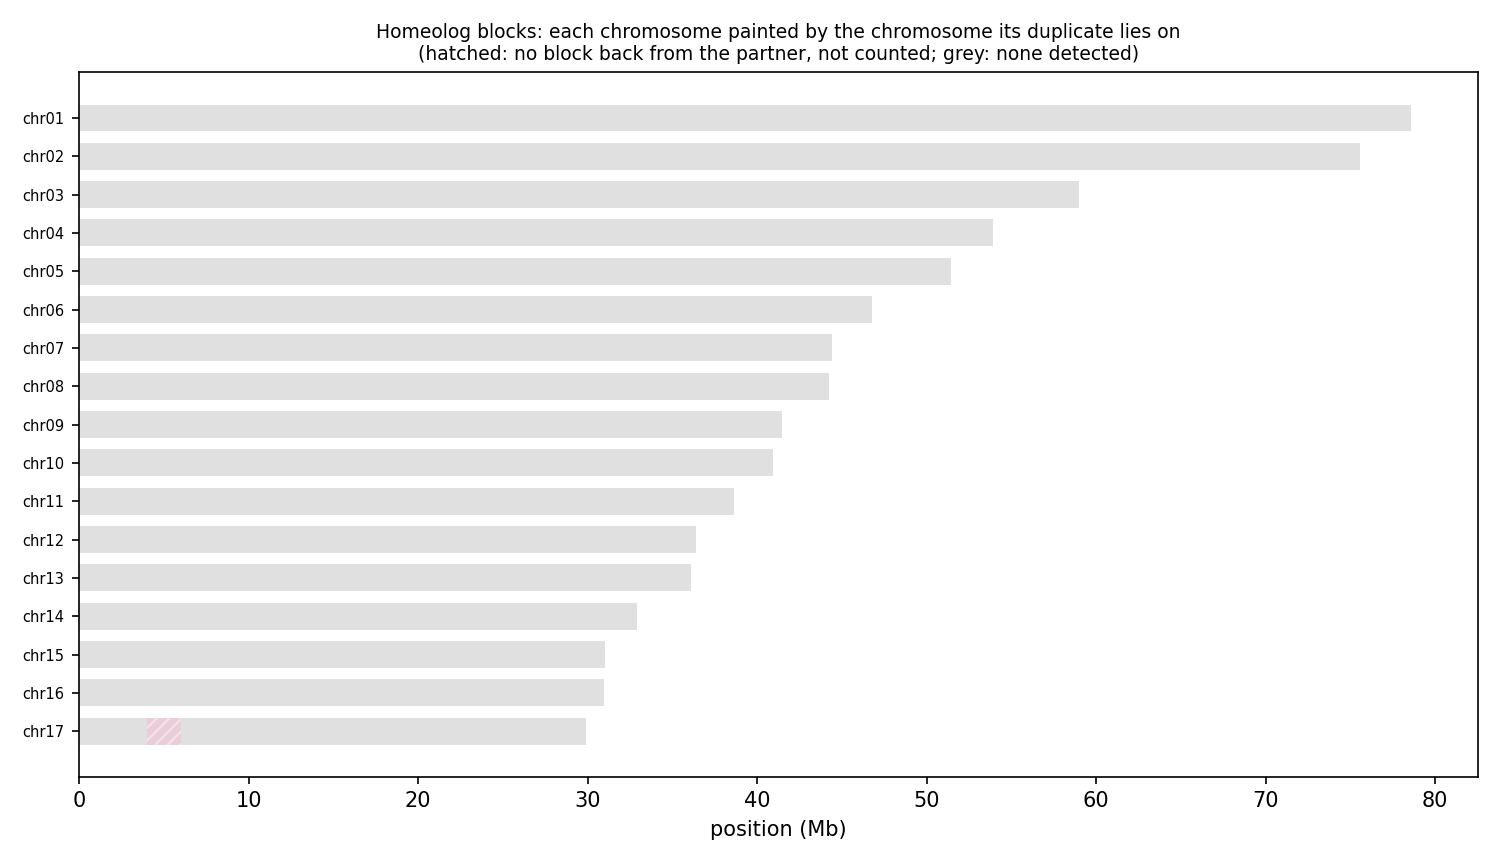

The data file committed next to this chart (first rows):
anchor	chrom	win_start	win_end	best	best_dist	second	second_dist	median_dist	z	homeolog_like
HAP1_chr01	chr01	1	250000	chr13	0.06396	chr15	0.06626	0.06657	3.32	yes
HAP1_chr01	chr01	250001	500000	chr16	0.06006	chr05	0.05815	0.06169	2.93	no
HAP1_chr01	chr01	500001	750000	chr09	0.04443	chr15	0.04703	0.04970	2.03	no
HAP1_chr01	chr01	750001	1000000	chr17	0.04932	chr03	0.04620	0.04942	1.57	no
HAP1_chr01	chr01	1000001	1250000	chr12	0.06445	chr07	0.06373	0.06498	1.16	no
HAP1_chr01	chr01	1250001	1500000	chr17	0.05361	chr09	0.05195	0.05555	2.25	no
HAP1_chr01	chr01	1500001	1750000	chr17	0.06578	chr12	0.06527	0.06548	1.88	no
HAP1_chr01	chr01	1750001	2000000	chr14	0.07604	chr12	0.07549	0.07703	0.88	no
HAP1_chr01	chr01	2000001	2250000	chr05	0.07361	chr12	0.07729	0.07894	1.66	no
HAP1_chr01	chr01	2250001	2500000	chr15	0.07676	chr11	0.07553	0.07665	1.10	no
HAP1_chr01	chr01	2500001	2750000	chr15	0.06665	chr14	0.06662	0.06636	1.18	no
HAP1_chr01	chr01	2750001	3000000	chr17	0.05977	chr15	0.06012	0.06015	1.48	no
HAP1_chr01	chr01	3000001	3250000	chr10	0.07569	chr06	0.07617	0.07940	2.20	no
HAP1_chr01	chr01	3250001	3500000	chr16	0.05232	chr07	0.05049	0.05386	0.89	no
HAP1_chr01	chr01	3500001	3750000	chr17	0.06458	chr08	0.06284	0.06431	1.17	no
HAP1_chr01	chr01	3750001	4000000	chr14	0.07136	chr06	0.06948	0.07151	2.54	no
HAP1_chr01	chr01	4000001	4250000	chr15	0.07185	chr16	0.07269	0.07171	2.79	no
HAP1_chr01	chr01	4250001	4500000	chr15	0.07127	chr12	0.07043	0.07059	1.25	no
HAP1_chr01	chr01	4500001	4750000	chr15	0.08062	chr07	0.07877	0.08011	1.33	no
HAP1_chr01	chr01	4750001	5000000	chr12	0.05146	chr09	0.05123	0.05302	1.68	no
HAP1_chr01	chr01	5000001	5250000	chr17	0.05547	chr16	0.05564	0.05555	1.54	no
HAP1_chr01	chr01	5250001	5500000	chr07	0.05326	chr13	0.05523	0.05531	1.52	no
HAP1_chr01	chr01	5500001	5750000	chr07	0.06446	chr16	0.06661	0.06618	1.34	no
HAP1_chr01	chr01	5750001	6000000	chr15	0.07543	chr17	0.07605	0.07511	1.66	no
HAP1_chr01	chr01	6000001	6250000	chr13	0.08840	chr12	0.08881	0.08887	1.39	no
HAP1_chr01	chr01	6250001	6500000	chr04	0.06671	chr12	0.06916	0.06921	2.35	no
HAP1_chr01	chr01	6500001	6750000	chr14	0.08127	chr06	0.07967	0.08341	0.94	no
HAP1_chr01	chr01	6750001	7000000	chr15	0.06499	chr06	0.06267	0.06635	2.12	no
HAP1_chr01	chr01	7000001	7250000	chr13	0.07790	chr06	0.07663	0.08031	1.05	no
HAP1_chr01	chr01	7250001	7500000	chr17	0.06025	chr09	0.05882	0.06130	2.66	no
HAP1_chr01	chr01	7500001	7750000	chr10	0.06467	chr07	0.06472	0.06629	1.11	no
HAP1_chr01	chr01	7750001	8000000	chr14	0.07425	chr07	0.07257	0.07504	0.88	no
HAP1_chr01	chr01	8000001	8250000	chr13	0.07976	chr14	0.08047	0.07994	1.68	no
HAP1_chr01	chr01	8250001	8500000	chr12	0.05908	chr10	0.05849	0.06059	0.80	no
HAP1_chr01	chr01	8500001	8750000	chr15	0.04861	chr06	0.04655	0.04842	1.32	no
HAP1_chr01	chr01	8750001	9000000	chr09	0.05401	chr16	0.05570	0.05472	1.20	no
HAP1_chr01	chr01	9000001	9250000	chr11	0.06207	chr08	0.06286	0.06513	1.57	no
HAP1_chr01	chr01	9250001	9500000	chr17	0.05840	chr13	0.05744	0.05838	0.85	no
HAP1_chr01	chr01	9500001	9750000	chr16	0.04056	chr07	0.03869	0.04275	1.00	no
HAP1_chr01	chr01	9750001	10000000	chr15	0.04691	chr16	0.04986	0.05048	4.17	yes
HAP1_chr01	chr01	10000001	10250000	chr06	0.07797	chr15	0.08081	0.07993	3.13	yes
HAP1_chr01	chr01	10250001	10500000	chr07	0.05175	chr12	0.05310	0.05717	1.72	no
HAP1_chr01	chr01	10500001	10750000	chr15	0.06974	chr16	0.07100	0.07033	4.26	yes
HAP1_chr01	chr01	10750001	11000000	chr14	0.07032	chr16	0.07101	0.07074	3.31	yes
HAP1_chr01	chr01	11000001	11250000	chr09	0.08568	chr16	0.08752	0.08729	1.44	no
HAP1_chr01	chr01	11250001	11500000	chr15	0.08120	chr04	0.07878	0.08150	2.35	no
HAP1_chr01	chr01	11500001	11750000	chr10	0.07835	chr12	0.08029	0.08175	3.70	yes
HAP1_chr01	chr01	11750001	12000000	chr12	0.06118	chr06	0.06194	0.06344	4.04	yes
HAP1_chr01	chr01	12000001	12250000	chr07	0.05302	chr12	0.05673	0.05912	4.12	yes
HAP1_chr01	chr01	12250001	12500000	chr13	0.06582	chr12	0.06580	0.06607	1.21	no
HAP1_chr01	chr01	12500001	12750000	chr16	0.05637	chr09	0.05522	0.05648	1.65	no
HAP1_chr01	chr01	12750001	13000000	chr12	0.06103	chr11	0.06194	0.06328	2.05	no
HAP1_chr01	chr01	13000001	13250000	chr12	0.05287	chr09	0.05214	0.05601	1.01	no
HAP1_chr01	chr01	13250001	13500000	chr14	0.05229	chr12	0.05273	0.05309	1.45	no
HAP1_chr01	chr01	13500001	13750000	chr17	0.05398	chr04	0.05098	0.05622	1.83	no
HAP1_chr01	chr01	13750001	14000000	chr10	0.07067	chr15	0.07273	0.07172	1.71	no
HAP1_chr01	chr01	14000001	14250000	chr04	0.05510	chr03	0.05517	0.05886	1.63	no
HAP1_chr01	chr01	14250001	14500000	chr09	0.06272	chr03	0.06130	0.06519	2.06	no
HAP1_chr01	chr01	14500001	14750000	chr17	0.05020	chr09	0.05143	0.05402	1.96	no
HAP1_chr01	chr01	14750001	15000000	chr16	0.06506	chr15	0.06534	0.06572	2.08	no
... 3,034 more rows
